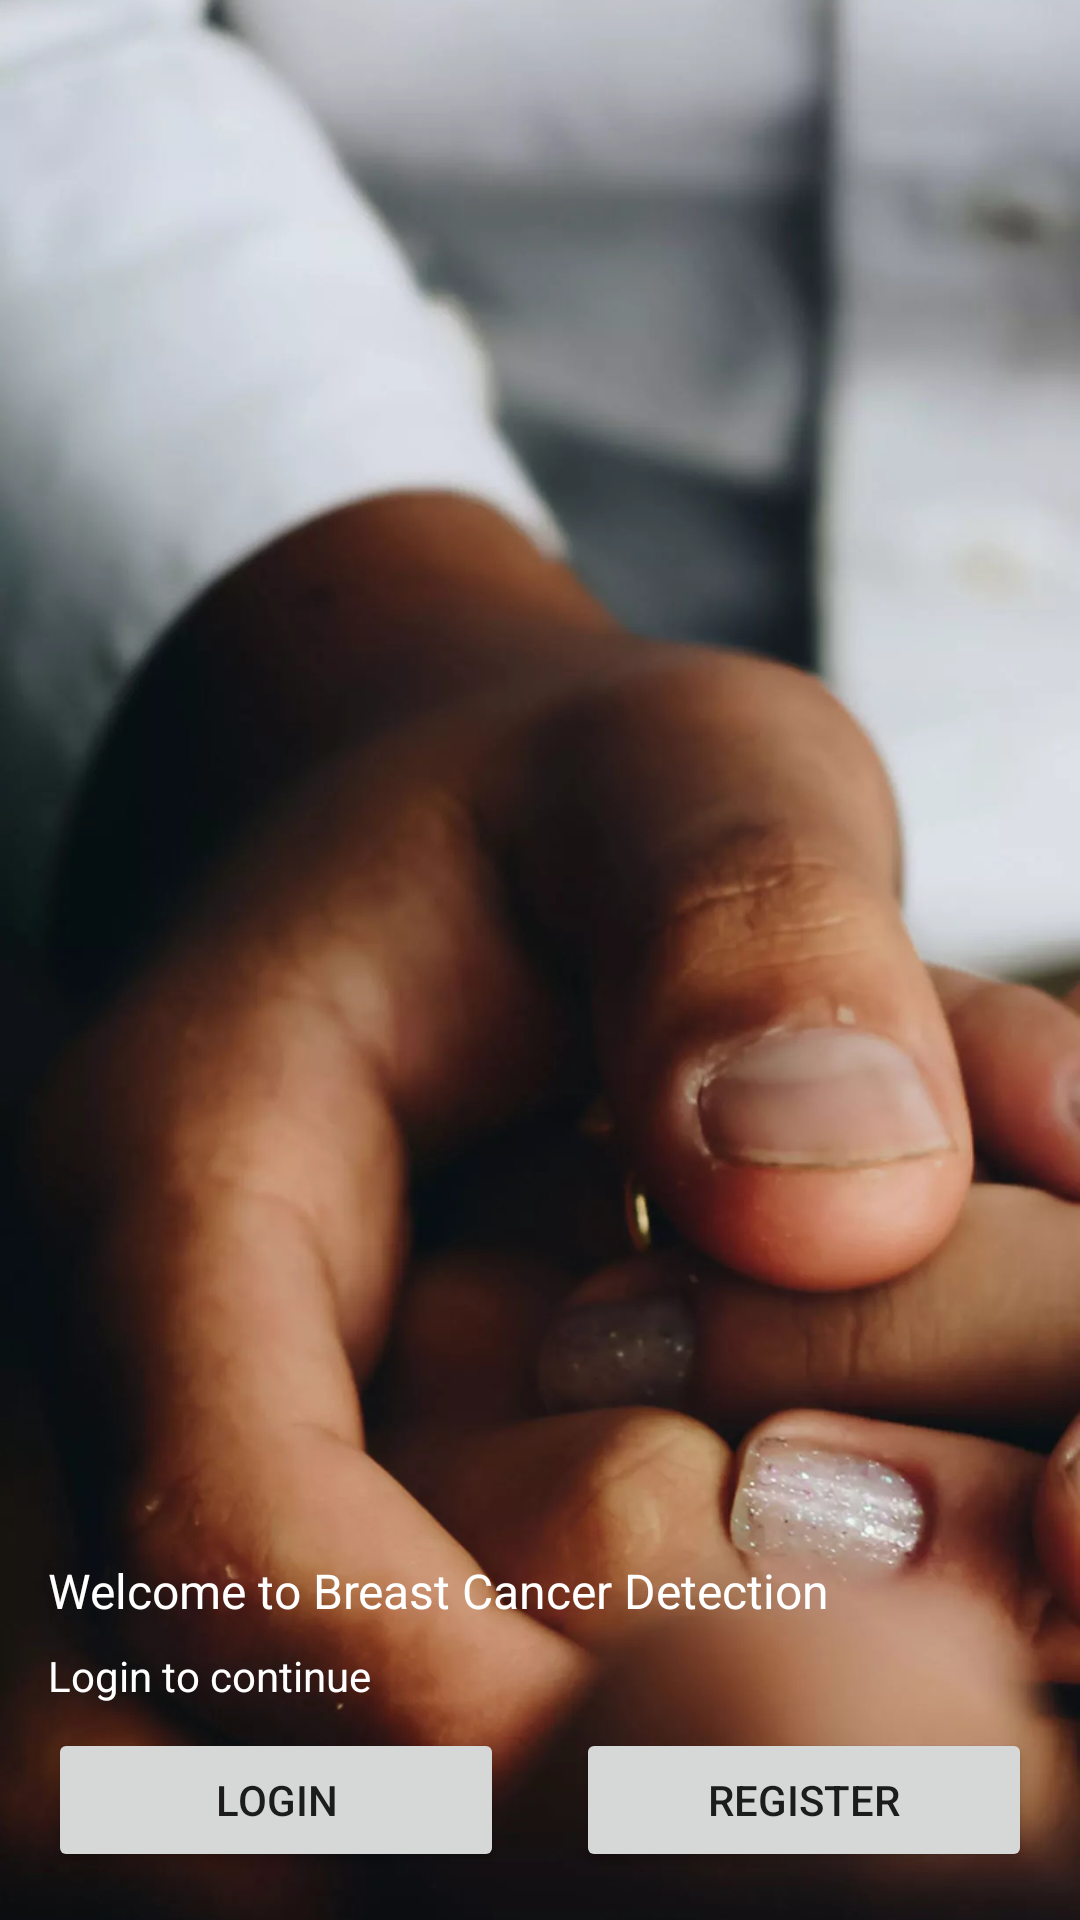

Here is an Android app screen rendered from its layout file. Give the layout XML and the strings, colors and styles it references.
<!-- AndroidManifest.xml: application theme AppTheme -->
<!-- res/layout/fragment_auth.xml -->
<?xml version="1.0" encoding="utf-8"?>
<layout xmlns:android="http://schemas.android.com/apk/res/android"
    xmlns:app="http://schemas.android.com/apk/res-auto"
    xmlns:tools="http://schemas.android.com/tools"
    tools:context=".ui.auth.AuthFragment">

    <data>

        <import type="androidx.navigation.Navigation" />

        <variable
            name="direction"
            type="id.ac.esaunggul.breastcancerdetection.ui.auth.AuthFragmentDirections.Companion" />

    </data>

    
    <androidx.constraintlayout.widget.ConstraintLayout
        android:id="@+id/auth_parent_background_layout"
        android:layout_width="match_parent"
        android:layout_height="match_parent">

        <ImageView
            android:id="@+id/auth_background_image"
            android:layout_width="0dp"
            android:layout_height="0dp"
            android:contentDescription="@string/auth_image_description"
            android:scaleType="centerCrop"
            android:src="@drawable/im_auth"
            app:layout_constraintBottom_toBottomOf="parent"
            app:layout_constraintLeft_toLeftOf="parent"
            app:layout_constraintRight_toRightOf="parent"
            app:layout_constraintTop_toTopOf="parent" />

        <androidx.constraintlayout.widget.ConstraintLayout
            android:id="@+id/auth_parent_layout"
            android:layout_width="0dp"
            android:layout_height="0dp"
            app:layout_constraintBottom_toBottomOf="parent"
            app:layout_constraintLeft_toLeftOf="parent"
            app:layout_constraintRight_toRightOf="parent"
            app:layout_constraintTop_toTopOf="parent">

            <TextView
                android:id="@+id/auth_title"
                android:layout_width="wrap_content"
                android:layout_height="wrap_content"
                android:layout_marginStart="16dp"
                android:layout_marginBottom="8dp"
                android:text="@string/auth_title"
                android:textColor="@android:color/white"
                android:textSize="16sp"
                app:layout_constraintBottom_toTopOf="@id/auth_descriptions"
                app:layout_constraintEnd_toEndOf="parent"
                app:layout_constraintHorizontal_bias="0.0"
                app:layout_constraintStart_toStartOf="parent" />

            <TextView
                android:id="@+id/auth_descriptions"
                android:layout_width="wrap_content"
                android:layout_height="wrap_content"
                android:layout_marginStart="16dp"
                android:layout_marginBottom="8dp"
                android:text="@string/auth_prompt"
                android:textColor="@android:color/white"
                app:layout_constraintBottom_toTopOf="@id/auth_login_button"
                app:layout_constraintEnd_toEndOf="parent"
                app:layout_constraintHorizontal_bias="0.0"
                app:layout_constraintStart_toStartOf="parent" />

            <Button
                android:id="@+id/auth_login_button"
                android:layout_width="0dp"
                android:layout_height="wrap_content"
                android:layout_marginStart="16dp"
                android:layout_marginEnd="24dp"
                android:layout_marginBottom="16dp"
                android:onClick="@{view -> Navigation.findNavController(view).navigate(direction.actionAuthToLogin())}"
                android:text="@string/button_login"
                app:layout_constraintBottom_toBottomOf="parent"
                app:layout_constraintEnd_toStartOf="@id/auth_register_button"
                app:layout_constraintHorizontal_bias="0.5"
                app:layout_constraintStart_toStartOf="parent" />

            <Button
                android:id="@+id/auth_register_button"
                android:layout_width="0dp"
                android:layout_height="wrap_content"
                android:layout_marginEnd="16dp"
                android:layout_marginBottom="16dp"
                android:onClick="@{view -> Navigation.findNavController(view).navigate(direction.actionAuthToRegister())}"
                android:text="@string/button_register"
                app:layout_constraintBottom_toBottomOf="parent"
                app:layout_constraintEnd_toEndOf="parent"
                app:layout_constraintHorizontal_bias="0.5"
                app:layout_constraintStart_toEndOf="@id/auth_login_button" />
        </androidx.constraintlayout.widget.ConstraintLayout>
    </androidx.constraintlayout.widget.ConstraintLayout>
</layout>
<!-- resources referenced by this layout -->
<resources>
  <!-- drawable im_auth: jpg bitmap (drawable, 160927 bytes) -->
  <string name="auth_image_description">People in this together image</string>
  <string name="auth_prompt">Login to continue</string>
  <string name="auth_title">Welcome to Breast Cancer Detection</string>
  <string name="button_login">Login</string>
  <string name="button_register">Register</string>
  <style name="AppTheme" parent="Theme.MaterialComponents.Light.NoActionBar">
          <item name="colorPrimary">@color/color_primary</item>
          <item name="colorPrimaryDark">@color/color_primary_dark</item>
          <item name="colorAccent">@color/color_accent</item>
          <item name="android:navigationBarColor">#B3000000</item>
          <item name="android:statusBarColor">#B3000000</item>
      </style>
  <color name="color_primary">#FE73BF</color>
  <color name="color_primary_dark">#C8408F</color>
  <color name="color_accent">#BA68C8</color>
</resources>
